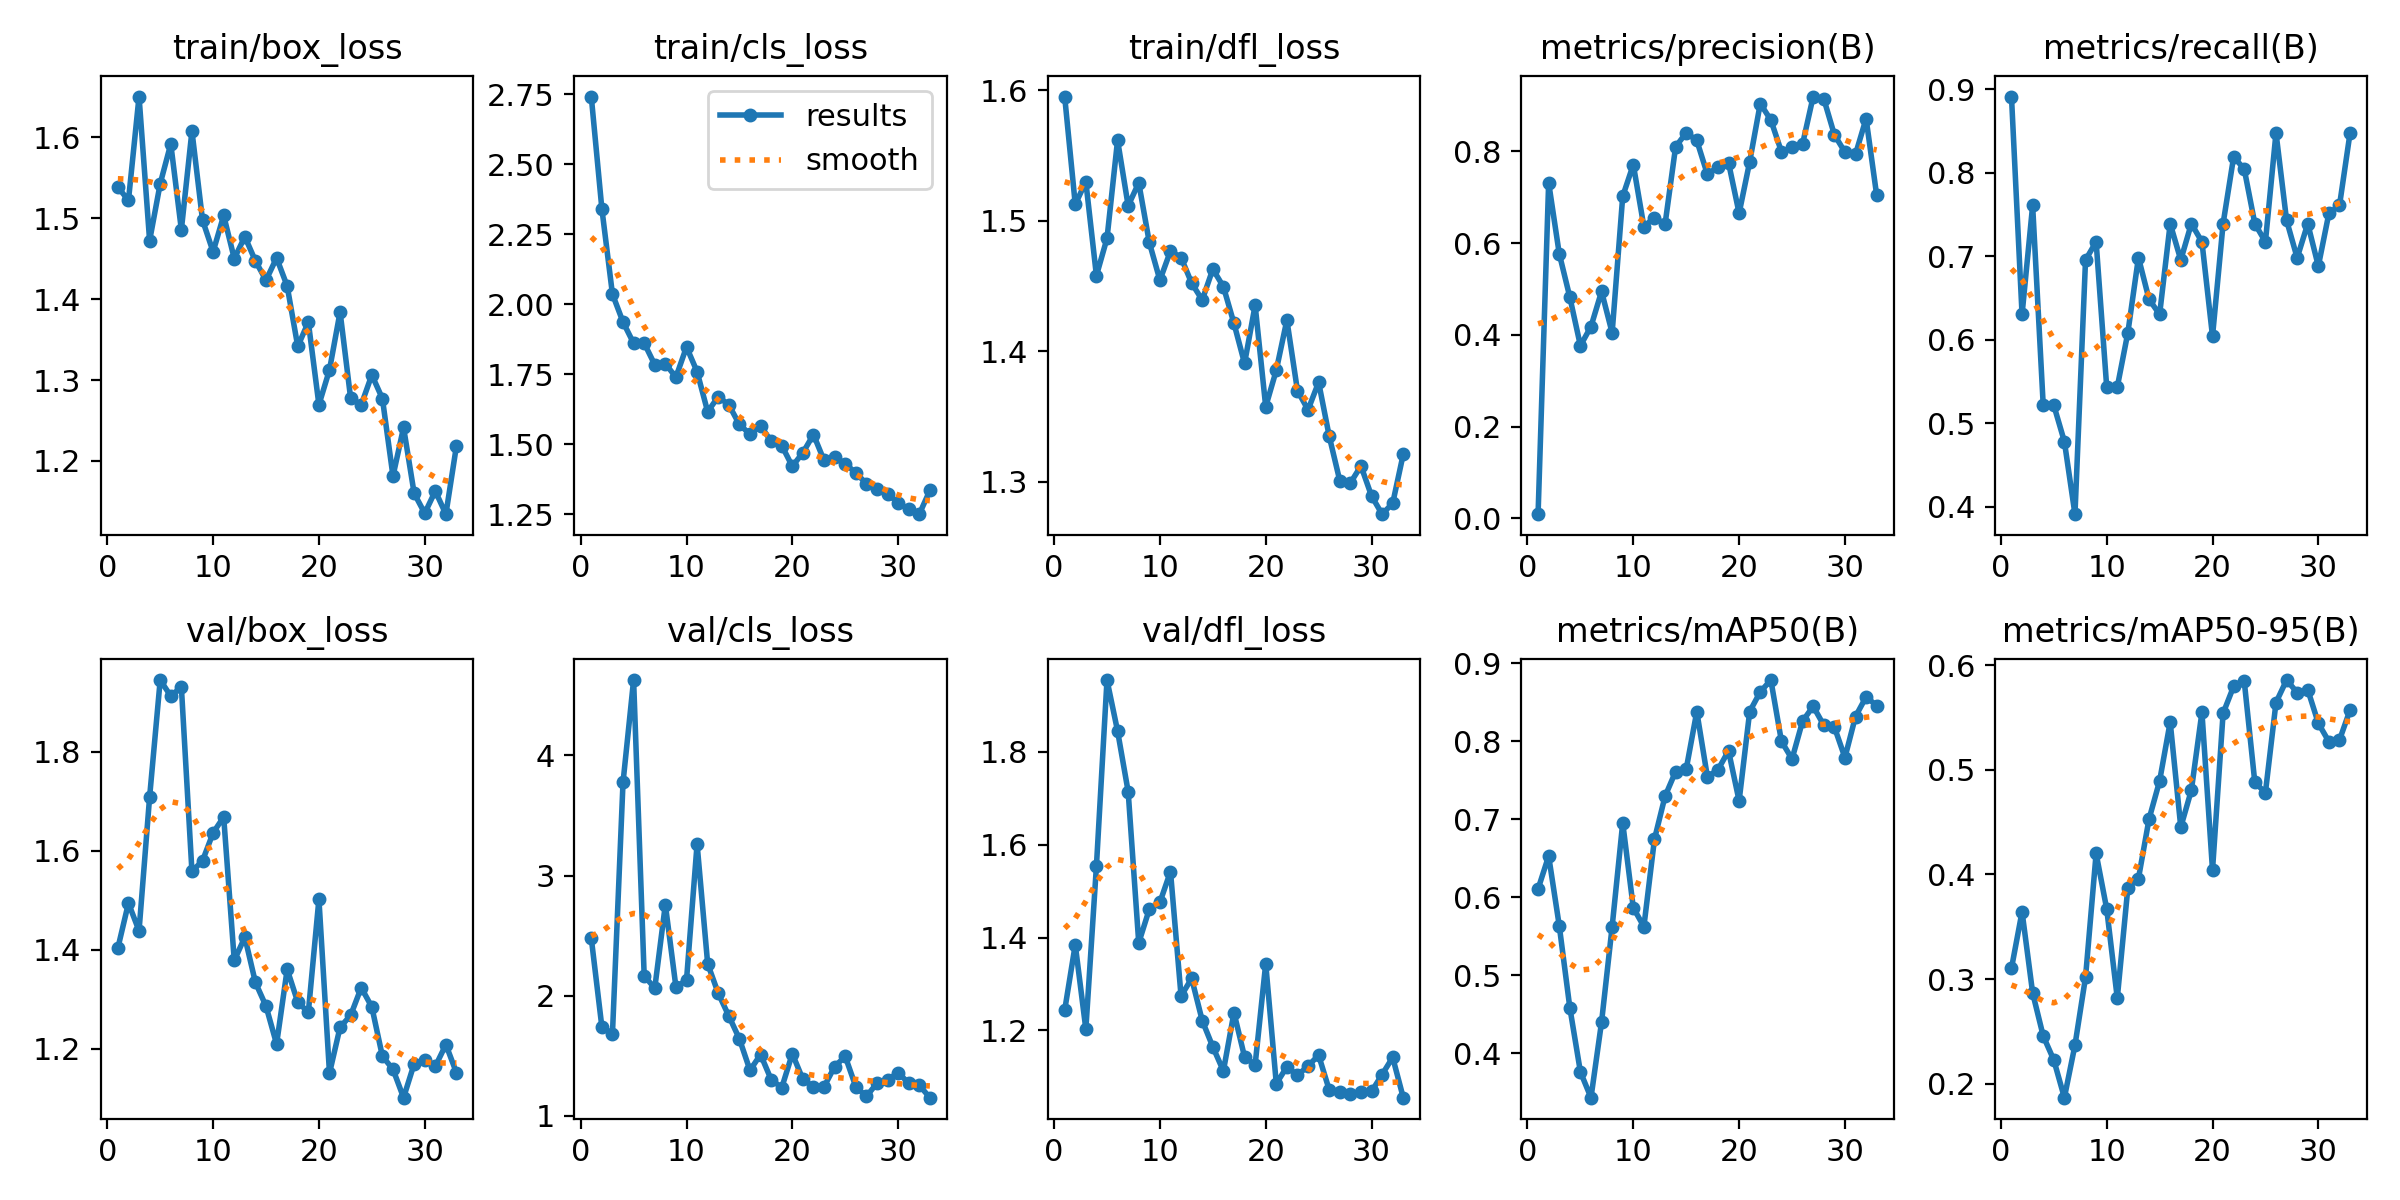

Data behind this chart, as committed beside it:
epoch, time, train/box_loss, train/cls_loss, train/dfl_loss, metrics/precision(B), metrics/recall(B), metrics/mAP50(B), metrics/mAP50-95(B), val/box_loss, val/cls_loss, val/dfl_loss, lr/pg0, lr/pg1, lr/pg2
1, 48.64, 1.538, 2.741, 1.595, 0.00938, 0.8913, 0.6105, 0.3103, 1.404, 2.479, 1.243, 0.00036, 0.00036, 0.00036
2, 94.91, 1.522, 2.341, 1.512, 0.7318, 0.6304, 0.6527, 0.3644, 1.495, 1.741, 1.385, 0.0007393, 0.0007393, 0.0007393
3, 144.8, 1.65, 2.036, 1.53, 0.5771, 0.7609, 0.5635, 0.2868, 1.439, 1.681, 1.203, 0.001116, 0.001116, 0.001116
4, 195.1, 1.472, 1.937, 1.458, 0.4824, 0.5217, 0.4585, 0.2456, 1.709, 3.774, 1.554, 0.001487, 0.001487, 0.001487
5, 233.9, 1.543, 1.861, 1.486, 0.3765, 0.5217, 0.3761, 0.2227, 1.945, 4.627, 1.954, 0.001851, 0.001851, 0.001851
6, 262, 1.592, 1.861, 1.562, 0.4182, 0.4783, 0.343, 0.1867, 1.913, 2.166, 1.845, 0.001952, 0.001952, 0.001952
7, 291.8, 1.486, 1.784, 1.511, 0.4947, 0.3913, 0.4399, 0.2369, 1.931, 2.062, 1.714, 0.00193, 0.00193, 0.00193
8, 315.7, 1.608, 1.788, 1.529, 0.4046, 0.6956, 0.5622, 0.3018, 1.559, 2.758, 1.388, 0.001906, 0.001906, 0.001906
9, 344.4, 1.498, 1.739, 1.483, 0.702, 0.7174, 0.6951, 0.4201, 1.58, 2.073, 1.461, 0.001878, 0.001878, 0.001878
10, 375.1, 1.459, 1.848, 1.454, 0.7711, 0.5435, 0.5863, 0.3671, 1.636, 2.13, 1.476, 0.001846, 0.001846, 0.001846
11, 406.4, 1.503, 1.759, 1.477, 0.6359, 0.5435, 0.5622, 0.2818, 1.669, 3.262, 1.542, 0.001811, 0.001811, 0.001811
12, 442.7, 1.45, 1.616, 1.472, 0.6557, 0.6087, 0.6743, 0.3874, 1.379, 2.266, 1.274, 0.001773, 0.001773, 0.001773
13, 480.1, 1.477, 1.67, 1.452, 0.6409, 0.6985, 0.7292, 0.3961, 1.426, 2.02, 1.312, 0.001732, 0.001732, 0.001732
14, 515.3, 1.447, 1.641, 1.439, 0.8099, 0.6486, 0.7609, 0.4529, 1.334, 1.831, 1.221, 0.001688, 0.001688, 0.001688
15, 557.1, 1.423, 1.571, 1.463, 0.8403, 0.6304, 0.7641, 0.4893, 1.287, 1.64, 1.165, 0.001641, 0.001641, 0.001641
16, 596.4, 1.451, 1.536, 1.449, 0.8236, 0.7391, 0.8377, 0.5457, 1.21, 1.379, 1.113, 0.001592, 0.001592, 0.001592
17, 637.6, 1.416, 1.566, 1.421, 0.7498, 0.6956, 0.7542, 0.4452, 1.361, 1.51, 1.238, 0.00154, 0.00154, 0.00154
18, 680.5, 1.342, 1.512, 1.391, 0.7658, 0.7391, 0.7632, 0.4805, 1.295, 1.302, 1.143, 0.001487, 0.001487, 0.001487
19, 722.4, 1.372, 1.496, 1.435, 0.7753, 0.7174, 0.7874, 0.555, 1.274, 1.234, 1.126, 0.001432, 0.001432, 0.001432
20, 764.4, 1.27, 1.421, 1.357, 0.665, 0.6043, 0.7234, 0.4043, 1.502, 1.517, 1.344, 0.001374, 0.001374, 0.001374
21, 803.5, 1.313, 1.47, 1.385, 0.7773, 0.7391, 0.8378, 0.554, 1.151, 1.304, 1.085, 0.001316, 0.001316, 0.001316
22, 843.3, 1.384, 1.535, 1.424, 0.904, 0.8192, 0.863, 0.5798, 1.244, 1.242, 1.122, 0.001256, 0.001256, 0.001256
23, 883.2, 1.277, 1.442, 1.37, 0.8681, 0.8044, 0.8782, 0.5846, 1.268, 1.242, 1.103, 0.001196, 0.001196, 0.001196
24, 918.4, 1.269, 1.455, 1.355, 0.799, 0.7391, 0.7997, 0.4879, 1.324, 1.41, 1.123, 0.001134, 0.001134, 0.001134
25, 961.7, 1.306, 1.43, 1.376, 0.8083, 0.7174, 0.777, 0.4783, 1.285, 1.495, 1.147, 0.001072, 0.001072, 0.001072
26, 1001, 1.277, 1.398, 1.335, 0.8163, 0.8478, 0.8255, 0.5643, 1.185, 1.243, 1.072, 0.00101, 0.00101, 0.00101
27, 1044, 1.181, 1.359, 1.301, 0.9193, 0.7431, 0.8445, 0.5858, 1.159, 1.161, 1.068, 0.0009478, 0.0009478, 0.0009478
28, 1090, 1.241, 1.342, 1.299, 0.9146, 0.6982, 0.8203, 0.5738, 1.102, 1.272, 1.063, 0.0008859, 0.0008859, 0.0008859
29, 1131, 1.16, 1.324, 1.312, 0.8362, 0.7391, 0.8181, 0.5766, 1.17, 1.299, 1.067, 0.0008245, 0.0008245, 0.0008245
30, 1174, 1.135, 1.291, 1.289, 0.7983, 0.6883, 0.7788, 0.5445, 1.178, 1.36, 1.069, 0.0007638, 0.0007638, 0.0007638
31, 1213, 1.163, 1.269, 1.275, 0.7934, 0.7515, 0.8315, 0.5269, 1.165, 1.272, 1.105, 0.0007041, 0.0007041, 0.0007041
32, 1258, 1.134, 1.251, 1.283, 0.8714, 0.7609, 0.8565, 0.5285, 1.209, 1.255, 1.142, 0.0006456, 0.0006456, 0.0006456
33, 1298, 1.219, 1.335, 1.321, 0.7045, 0.8478, 0.8455, 0.5573, 1.152, 1.151, 1.055, 0.0005885, 0.0005885, 0.0005885
